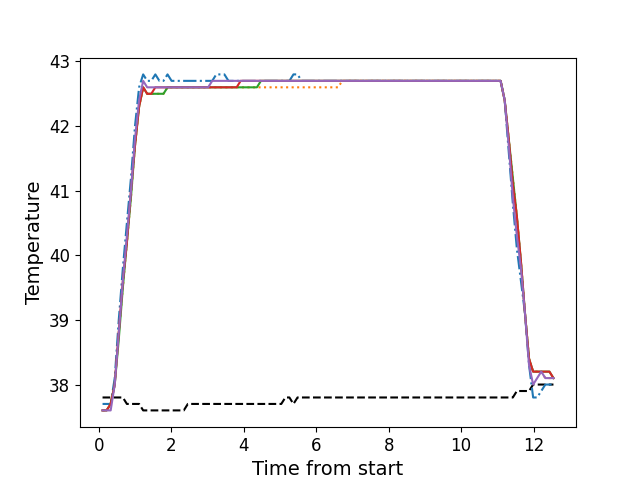

The file beside this chart, header and first rows:
, times, neutral, z1, z2, z3, z4, z5
0, 0.1066, 37.8, 37.7, 37.6, 37.6, 37.6, 37.6
1, 0.2183, 37.8, 37.7, 37.6, 37.6, 37.6, 37.6
2, 0.3309, 37.8, 37.7, 37.7, 37.7, 37.7, 37.6
3, 0.4425, 37.8, 38.1, 38.0, 38.0, 38.0, 38.0
4, 0.5542, 37.8, 39.0, 38.8, 38.7, 38.8, 38.8
5, 0.6668, 37.8, 39.8, 39.5, 39.5, 39.6, 39.6
6, 0.7782, 37.7, 40.5, 40.2, 40.2, 40.2, 40.3
7, 0.8909, 37.7, 41.2, 40.9, 40.9, 41.0, 41.0
8, 1.002, 37.7, 42.0, 41.7, 41.7, 41.7, 41.8
9, 1.115, 37.7, 42.6, 42.3, 42.3, 42.3, 42.4
10, 1.227, 37.6, 42.8, 42.6, 42.6, 42.6, 42.7
11, 1.338, 37.6, 42.7, 42.5, 42.5, 42.5, 42.6
12, 1.451, 37.6, 42.7, 42.5, 42.5, 42.5, 42.6
13, 1.564, 37.6, 42.8, 42.5, 42.5, 42.6, 42.6
14, 1.675, 37.6, 42.7, 42.5, 42.5, 42.6, 42.6
15, 1.788, 37.6, 42.7, 42.5, 42.5, 42.6, 42.6
16, 1.899, 37.6, 42.8, 42.6, 42.6, 42.6, 42.6
17, 2.011, 37.6, 42.7, 42.6, 42.6, 42.6, 42.6
18, 2.124, 37.6, 42.7, 42.6, 42.6, 42.6, 42.6
19, 2.235, 37.6, 42.7, 42.6, 42.6, 42.6, 42.6
20, 2.348, 37.6, 42.7, 42.6, 42.6, 42.6, 42.6
21, 2.46, 37.7, 42.7, 42.6, 42.6, 42.6, 42.6
22, 2.572, 37.7, 42.7, 42.6, 42.6, 42.6, 42.6
23, 2.684, 37.7, 42.7, 42.6, 42.6, 42.6, 42.6
24, 2.795, 37.7, 42.7, 42.6, 42.6, 42.6, 42.6
25, 2.908, 37.7, 42.7, 42.6, 42.6, 42.6, 42.6
26, 3.02, 37.7, 42.7, 42.6, 42.6, 42.6, 42.6
27, 3.132, 37.7, 42.7, 42.6, 42.6, 42.6, 42.7
28, 3.244, 37.7, 42.8, 42.6, 42.6, 42.6, 42.7
29, 3.356, 37.7, 42.8, 42.6, 42.6, 42.6, 42.7
30, 3.468, 37.7, 42.8, 42.6, 42.6, 42.6, 42.7
31, 3.58, 37.7, 42.7, 42.6, 42.6, 42.6, 42.7
32, 3.692, 37.7, 42.7, 42.6, 42.6, 42.6, 42.7
33, 3.805, 37.7, 42.7, 42.6, 42.6, 42.6, 42.7
34, 3.918, 37.7, 42.7, 42.6, 42.6, 42.7, 42.7
35, 4.028, 37.7, 42.7, 42.6, 42.6, 42.7, 42.7
36, 4.141, 37.7, 42.7, 42.6, 42.6, 42.7, 42.7
37, 4.252, 37.7, 42.7, 42.6, 42.6, 42.7, 42.7
38, 4.365, 37.7, 42.7, 42.6, 42.6, 42.7, 42.7
39, 4.477, 37.7, 42.7, 42.6, 42.7, 42.7, 42.7
40, 4.589, 37.7, 42.7, 42.6, 42.7, 42.7, 42.7
41, 4.701, 37.7, 42.7, 42.6, 42.7, 42.7, 42.7
42, 4.814, 37.7, 42.7, 42.6, 42.7, 42.7, 42.7
43, 4.925, 37.7, 42.7, 42.6, 42.7, 42.7, 42.7
44, 5.037, 37.7, 42.7, 42.6, 42.7, 42.7, 42.7
45, 5.15, 37.8, 42.7, 42.6, 42.7, 42.7, 42.7
46, 5.261, 37.8, 42.7, 42.6, 42.7, 42.7, 42.7
47, 5.373, 37.7, 42.8, 42.6, 42.7, 42.7, 42.7
48, 5.486, 37.8, 42.8, 42.6, 42.7, 42.7, 42.7
49, 5.598, 37.8, 42.7, 42.6, 42.7, 42.7, 42.7
50, 5.709, 37.8, 42.7, 42.6, 42.7, 42.7, 42.7
51, 5.821, 37.8, 42.7, 42.6, 42.7, 42.7, 42.7
52, 5.933, 37.8, 42.7, 42.6, 42.7, 42.7, 42.7
53, 6.046, 37.8, 42.7, 42.6, 42.7, 42.7, 42.7
54, 6.158, 37.8, 42.7, 42.6, 42.7, 42.7, 42.7
55, 6.27, 37.8, 42.7, 42.6, 42.7, 42.7, 42.7
56, 6.382, 37.8, 42.7, 42.6, 42.7, 42.7, 42.7
57, 6.494, 37.8, 42.7, 42.6, 42.7, 42.7, 42.7
58, 6.606, 37.8, 42.7, 42.6, 42.7, 42.7, 42.7
59, 6.718, 37.8, 42.7, 42.7, 42.7, 42.7, 42.7
... 52 more rows
